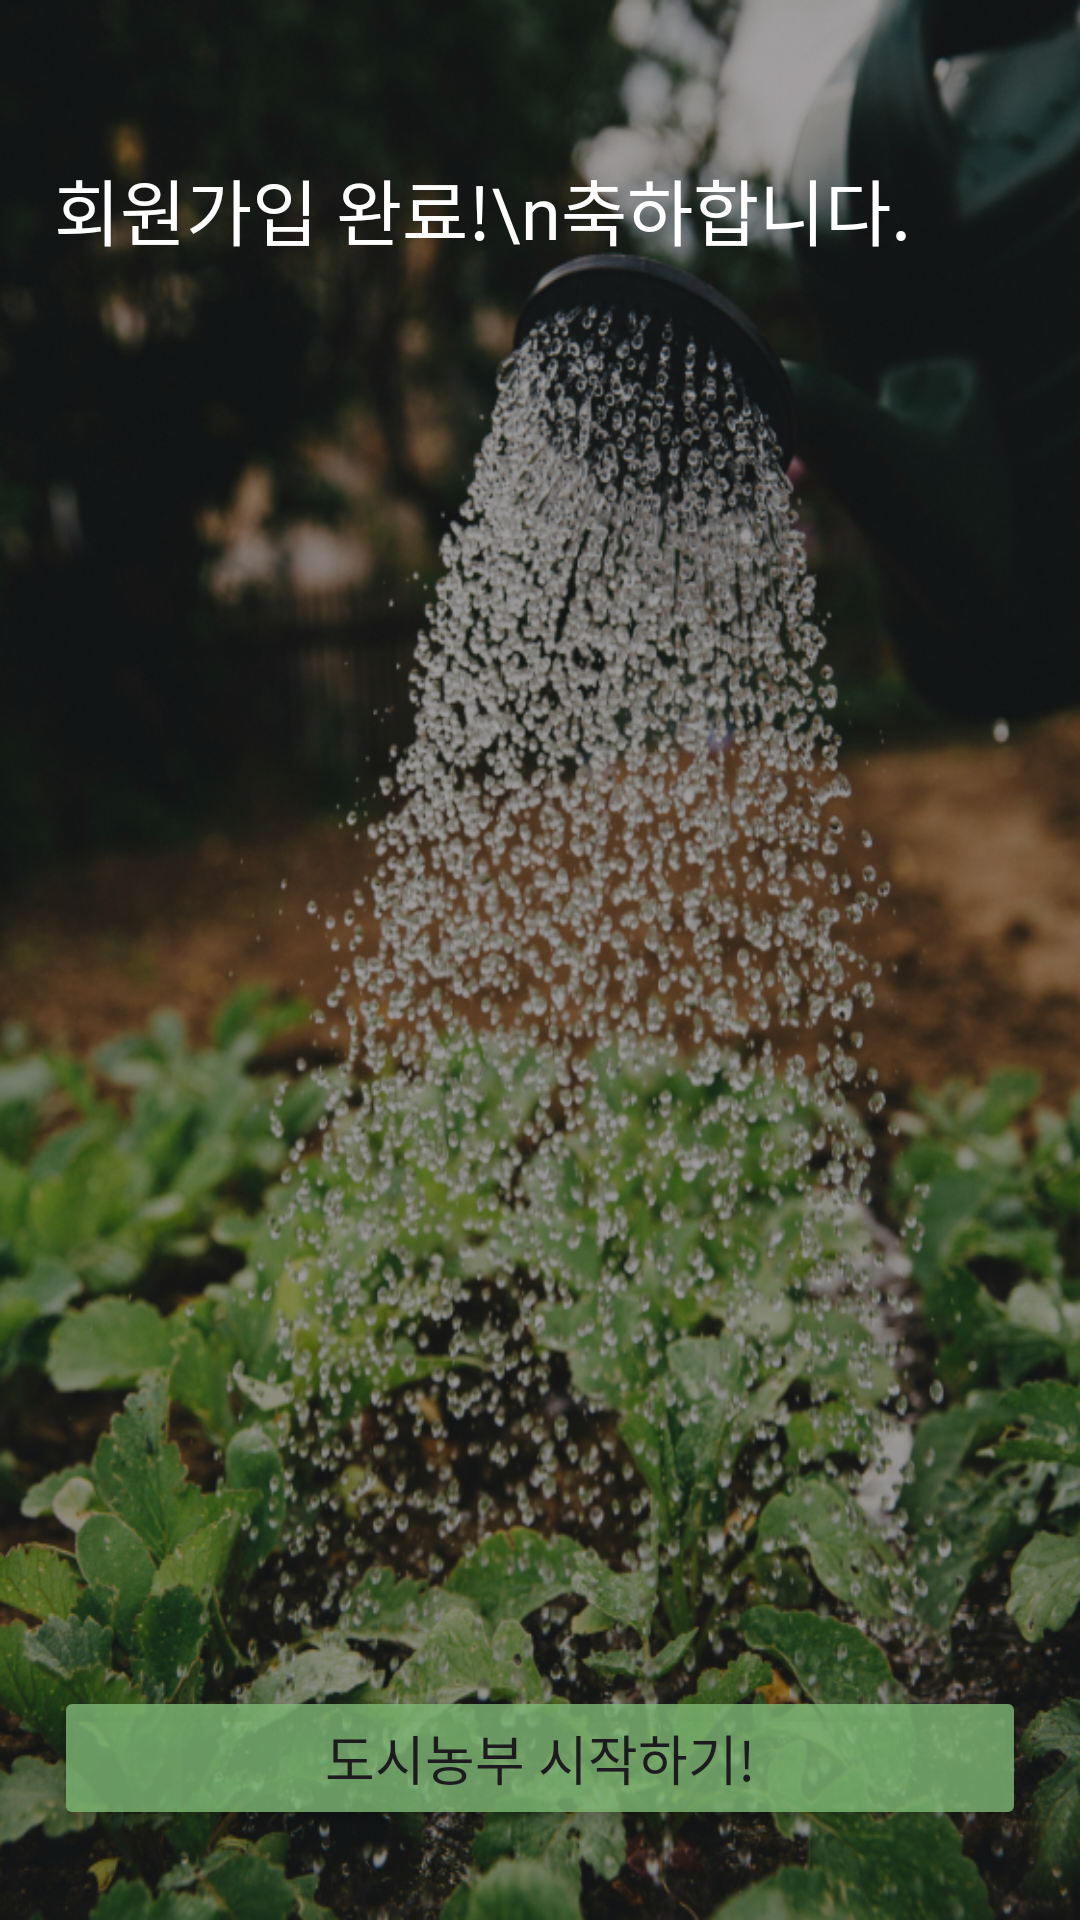

Here is an Android app screen rendered from its layout file. Give the layout XML and the strings, colors and styles it references.
<!-- AndroidManifest.xml: application theme Theme.CityFarmer -->
<!-- res/layout/fragment_onboarding2.xml -->
<?xml version="1.0" encoding="utf-8"?>
<androidx.constraintlayout.widget.ConstraintLayout xmlns:android="http://schemas.android.com/apk/res/android"
    xmlns:app="http://schemas.android.com/apk/res-auto"
    xmlns:tools="http://schemas.android.com/tools"
    android:layout_width="match_parent"
    android:layout_height="match_parent"
    android:background="@drawable/onboarding_background2"
    tools:context=".ui.Onboarding2Fragment" >

    <TextView
        android:id="@+id/textViewPasswordTitle"
        android:layout_width="match_parent"
        android:layout_height="wrap_content"
        android:layout_marginStart="18dp"
        android:layout_marginTop="52dp"
        android:layout_marginEnd="18dp"
        android:fontFamily="@font/pretendard_semi_bold"
        android:text="회원가입 완료!\n축하합니다. "
        android:textColor="@color/white"
        android:textSize="24sp"
        app:layout_constraintEnd_toEndOf="parent"
        app:layout_constraintStart_toStartOf="parent"
        app:layout_constraintTop_toTopOf="parent" />

    <Button
        android:id="@+id/buttonNext"
        android:layout_width="match_parent"
        android:layout_height="wrap_content"
        android:layout_marginStart="18dp"
        android:layout_marginEnd="18dp"
        android:layout_marginBottom="30dp"
        android:backgroundTint="@color/onboarding_button_color"
        android:fontFamily="@font/pretendard_medium"
        android:text="도시농부 시작하기!"
        android:textSize="18sp"
        app:layout_constraintBottom_toBottomOf="parent"
        app:layout_constraintEnd_toEndOf="parent"
        app:layout_constraintStart_toStartOf="parent" />
</androidx.constraintlayout.widget.ConstraintLayout>
<!-- resources referenced by this layout -->
<resources>
  <color name="onboarding_button_color">#CC7FBA76</color>
  <color name="white">#FFFFFFFF</color>
  <!-- drawable onboarding_background2: png bitmap (drawable, 888614 bytes) -->
  <style name="Theme.CityFarmer" parent="Base.Theme.CityFarmer" />
  <style name="Base.Theme.CityFarmer" parent="Theme.Material3.DayNight.NoActionBar">
          
          
          <item name="android:statusBarColor">@color/white</item>
          <item name="android:windowBackground">@color/white</item>
          <item name="android:windowLightStatusBar">true</item>   
          <item name="colorPrimary">@color/main_color</item>
      </style>
  <color name="main_color">#7FBA76</color>
</resources>
